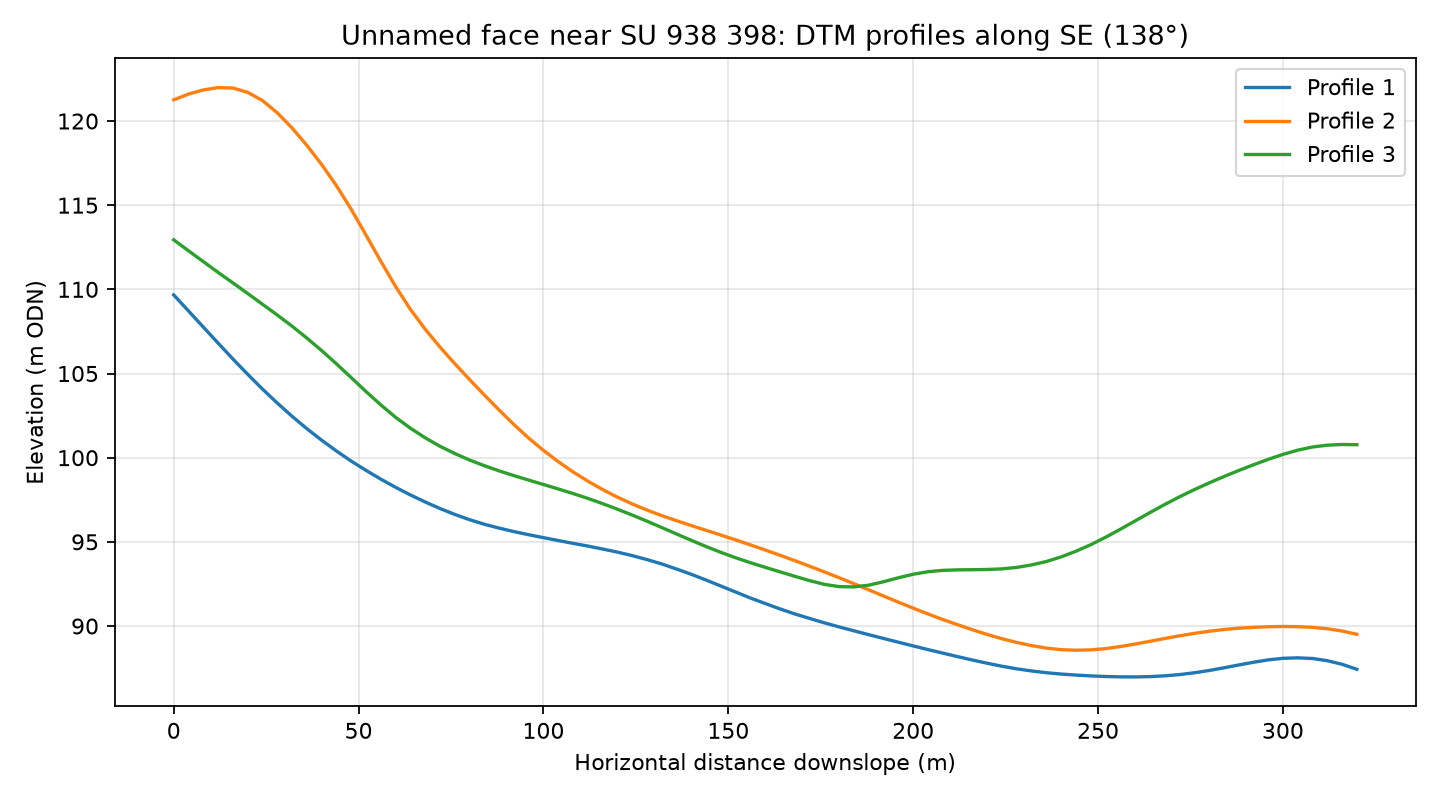

The table this chart was drawn from, first rows:
profile, distance_m, elevation_m
1, 0.0, 109.7
1, 4.0, 108.7
1, 8.0, 107.8
1, 12.0, 106.8
1, 16.0, 105.9
1, 20.0, 105
1, 24.0, 104.1
1, 28.0, 103.2
1, 32.0, 102.5
1, 36.0, 101.7
1, 40.0, 101
1, 44.0, 100.4
1, 48.0, 99.8
1, 52.0, 99.25
1, 56.0, 98.73
1, 60.0, 98.24
1, 64.0, 97.79
1, 68.0, 97.37
1, 72.0, 96.98
1, 76.0, 96.63
1, 80.0, 96.32
1, 84.0, 96.05
1, 88.0, 95.82
1, 92.0, 95.61
1, 96.0, 95.42
1, 100.0, 95.25
1, 104.0, 95.08
1, 108.0, 94.91
1, 112.0, 94.75
1, 116.0, 94.58
1, 120.0, 94.39
1, 124.0, 94.18
1, 128.0, 93.95
1, 132.0, 93.69
1, 136.0, 93.39
1, 140.0, 93.07
1, 144.0, 92.73
1, 148.0, 92.37
1, 152.0, 92.02
1, 156.0, 91.66
1, 160.0, 91.34
1, 164.0, 91.02
1, 168.0, 90.72
1, 172.0, 90.45
1, 176.0, 90.19
1, 180.0, 89.95
1, 184.0, 89.72
1, 188.0, 89.49
1, 192.0, 89.26
1, 196.0, 89.04
1, 200.0, 88.82
1, 204.0, 88.6
1, 208.0, 88.39
1, 212.0, 88.18
1, 216.0, 87.98
1, 220.0, 87.79
1, 224.0, 87.61
1, 228.0, 87.46
1, 232.0, 87.33
1, 236.0, 87.23
... 183 more rows
